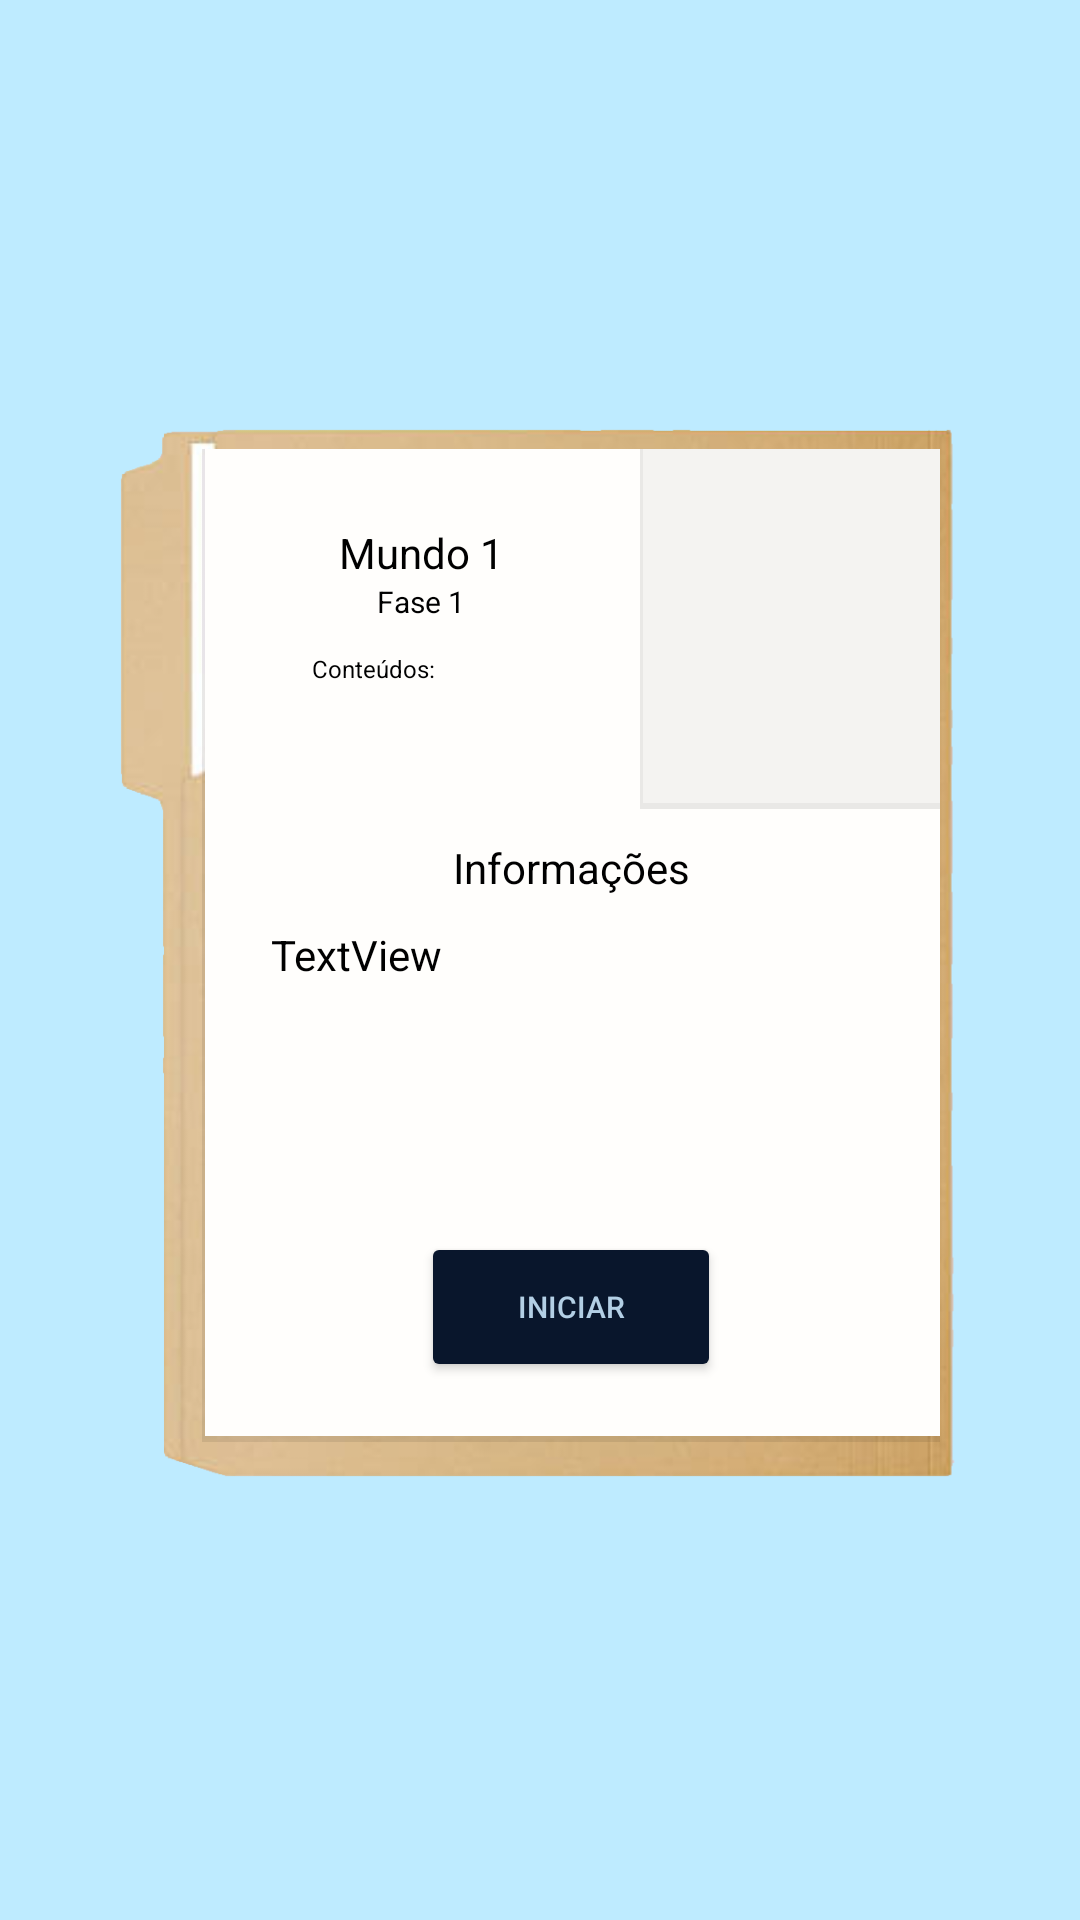

This screen was rendered from an Android layout file. Write that file and the resources it references.
<!-- AndroidManifest.xml: application theme Theme.CódigoEmLibras -->
<!-- res/layout/fase_iniciar.xml -->
<?xml version="1.0" encoding="utf-8"?>
<androidx.constraintlayout.widget.ConstraintLayout xmlns:android="http://schemas.android.com/apk/res/android"
    xmlns:app="http://schemas.android.com/apk/res-auto"
    xmlns:tools="http://schemas.android.com/tools"
    android:layout_width="match_parent"
    android:layout_height="match_parent"
    android:background="#00FFFFFF">

    <ImageView
        android:id="@+id/imageView8"
        android:layout_width="300dp"
        android:layout_height="400dp"
        android:background="#00FFFFFF"
        android:scaleType="centerInside"
        android:src="@drawable/pasta_documentos"
        app:layout_constraintBottom_toBottomOf="parent"
        app:layout_constraintEnd_toEndOf="parent"
        app:layout_constraintStart_toStartOf="parent"
        app:layout_constraintTop_toTopOf="parent" />


    <View
        android:id="@+id/imageView6"
        android:layout_width="246dp"
        android:layout_height="331dp"
        android:background="@drawable/folha"
        android:scaleType="centerInside"
        app:layout_constraintBottom_toBottomOf="@+id/imageView8"
        app:layout_constraintEnd_toEndOf="@+id/imageView8"
        app:layout_constraintHorizontal_bias="0.69"
        app:layout_constraintStart_toStartOf="@+id/imageView8"
        app:layout_constraintTop_toTopOf="@+id/imageView8"
        app:layout_constraintVertical_bias="0.43" />

    <View
        android:id="@+id/imageView9"
        android:layout_width="100dp"
        android:layout_height="120dp"
        android:background="@drawable/polaroid"
        android:scaleType="centerInside"
        app:layout_constraintEnd_toEndOf="@+id/imageView6"
        app:layout_constraintTop_toTopOf="@+id/imageView6" />

    <ImageView
        android:id="@+id/capaFaseImageView"
        android:layout_width="90dp"
        android:layout_height="90dp"
        android:scaleType="centerInside"
        android:src="@drawable/arrow"
        app:layout_constraintBottom_toBottomOf="@+id/imageView9"
        app:layout_constraintEnd_toEndOf="@+id/imageView9"
        app:layout_constraintStart_toStartOf="@+id/imageView9"
        app:layout_constraintTop_toTopOf="@+id/imageView9"
        app:layout_constraintVertical_bias="0.25" />

    <ImageView
        android:id="@+id/imageView11"
        android:layout_width="20dp"
        android:layout_height="20dp"
        android:rotation="-90"
        android:scaleType="centerInside"
        android:src="@drawable/clipe"
        app:layout_constraintBottom_toTopOf="@+id/capaFaseImageView"
        app:layout_constraintEnd_toEndOf="@+id/imageView9"
        app:layout_constraintStart_toStartOf="@+id/imageView9" />

    <TextView
        android:id="@+id/mundoAtualTextView"
        android:layout_width="wrap_content"
        android:layout_height="wrap_content"
        android:layout_marginTop="25dp"
        android:text="Mundo 1"
        android:textColor="#000000"
        app:layout_constraintEnd_toStartOf="@+id/imageView9"
        app:layout_constraintStart_toStartOf="@+id/imageView6"
        app:layout_constraintTop_toTopOf="@+id/imageView6" />

    <TextView
        android:id="@+id/faseAtualTextView"
        android:layout_width="wrap_content"
        android:layout_height="wrap_content"
        android:text="Fase 1"
        android:textColor="#000000"
        android:textSize="10sp"
        app:layout_constraintEnd_toStartOf="@+id/imageView9"
        app:layout_constraintStart_toStartOf="@+id/imageView6"
        app:layout_constraintTop_toBottomOf="@+id/mundoAtualTextView" />

    <TextView
        android:id="@+id/textView10"
        android:layout_width="73dp"
        android:layout_height="43dp"
        android:layout_marginTop="10dp"
        android:text="Conteúdos:"
        android:textColor="#000000"
        android:textSize="8sp"
        app:layout_constraintEnd_toStartOf="@+id/imageView9"
        app:layout_constraintStart_toStartOf="@+id/imageView6"
        app:layout_constraintTop_toBottomOf="@+id/faseAtualTextView" />

    <TextView
        android:id="@+id/textView11"
        android:layout_width="wrap_content"
        android:layout_height="wrap_content"
        android:layout_marginTop="10dp"
        android:text="Informações"
        android:textColor="#000000"
        app:layout_constraintEnd_toEndOf="@+id/imageView6"
        app:layout_constraintStart_toStartOf="@+id/imageView6"
        app:layout_constraintTop_toBottomOf="@+id/imageView9" />

    <TextView
        android:id="@+id/textView12"
        android:layout_width="200dp"
        android:layout_height="100dp"
        android:layout_marginTop="10dp"
        android:text="TextView"
        android:textColor="#000000"
        app:layout_constraintEnd_toEndOf="@+id/imageView6"
        app:layout_constraintStart_toStartOf="@+id/imageView6"
        app:layout_constraintTop_toBottomOf="@+id/textView11" />

    <Button
        android:id="@+id/iniciarFaseButton"
        android:layout_width="100dp"
        android:layout_height="50dp"
        android:layout_marginBottom="20dp"
        android:backgroundTint="@color/azul_escuro"
        android:text="Iniciar"
        android:textColor="@color/azul_clarinho"
        android:textSize="10sp"
        app:layout_constraintBottom_toBottomOf="@+id/imageView6"
        app:layout_constraintEnd_toEndOf="@+id/imageView6"
        app:layout_constraintStart_toStartOf="@+id/imageView6" />

</androidx.constraintlayout.widget.ConstraintLayout>
<!-- resources referenced by this layout -->
<resources>
  <color name="azul_clarinho">#b3cfe5</color>
  <color name="azul_escuro">#09162C</color>
  <!-- drawable folha (drawable) -->
  <?xml version="1.0" encoding="utf-8"?>
  <layer-list xmlns:android="http://schemas.android.com/apk/res/android">
  
      
      <item>
          <shape android:shape="rectangle">
              <solid android:color="#16000000"/> 
          </shape>
      </item>
  
      
      <item android:top="0dp" android:left="1dp" android:right="0dp" android:bottom="2dp">
          <shape android:shape="rectangle">
              <solid android:color="#FFFEFC"/> 
          </shape>
      </item>
  
  </layer-list>
  <!-- drawable pasta_documentos: png bitmap (drawable, 327599 bytes) -->
  <!-- drawable polaroid (drawable) -->
  <?xml version="1.0" encoding="utf-8"?>
  <layer-list xmlns:android="http://schemas.android.com/apk/res/android">
  
      
      <item>
          <shape android:shape="rectangle">
              <solid android:color="#16000000"/> 
          </shape>
      </item>
  
      
      <item android:top="0dp" android:left="1dp" android:right="0dp" android:bottom="2dp">
          <shape android:shape="rectangle">
              <solid android:color="#F4F3F1"/> 
          </shape>
      </item>
  
  </layer-list>
  <style name="Theme.CódigoEmLibras" parent="Theme.Material3.DayNight.NoActionBar">
          
          <item name="android:colorBackground">#BEEBFF</item>
  
          
          <item name="colorOnBackground">#090D1B</item>
  
      </style>
</resources>
